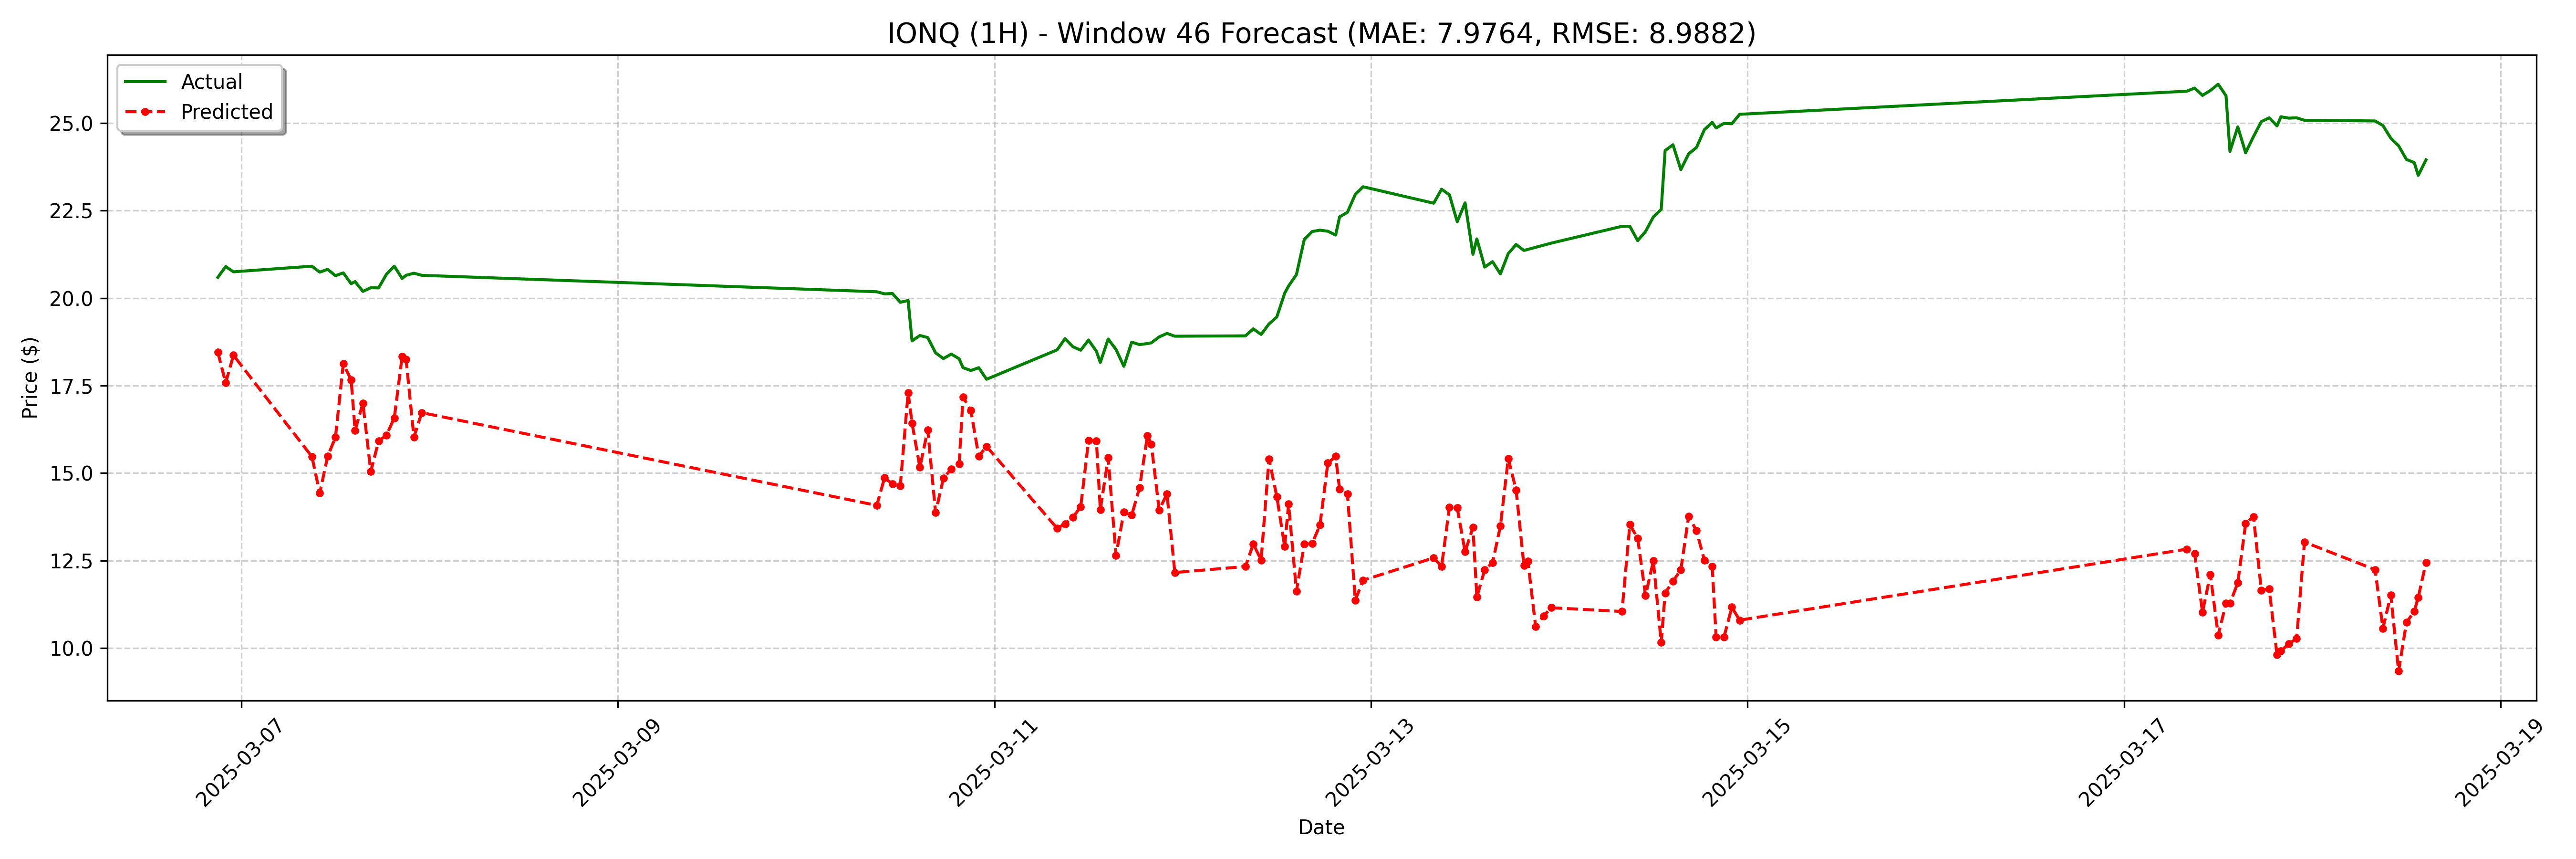

The table this chart was drawn from, first rows:
date, actual, forecast
2025-03-06 21:00:00, 20.59, 18.45
2025-03-06 22:00:00, 20.9, 17.58
2025-03-06 23:00:00, 20.75, 18.37
2025-03-07 09:00:00, 20.91, 15.47
2025-03-07 10:00:00, 20.74, 14.43
2025-03-07 11:00:00, 20.82, 15.48
2025-03-07 12:00:00, 20.64, 16.02
2025-03-07 13:00:00, 20.72, 18.12
2025-03-07 14:00:00, 20.41, 17.66
2025-03-07 14:30:00, 20.47, 16.22
2025-03-07 15:30:00, 20.19, 17
2025-03-07 16:30:00, 20.3, 15.05
2025-03-07 17:30:00, 20.29, 15.92
2025-03-07 18:30:00, 20.68, 16.08
2025-03-07 19:30:00, 20.91, 16.58
2025-03-07 20:30:00, 20.56, 18.33
2025-03-07 21:00:00, 20.65, 18.25
2025-03-07 22:00:00, 20.71, 16.03
2025-03-07 23:00:00, 20.65, 16.73
2025-03-10 09:00:00, 20.18, 14.08
2025-03-10 10:00:00, 20.12, 14.87
2025-03-10 11:00:00, 20.13, 14.69
2025-03-10 12:00:00, 19.88, 14.63
2025-03-10 13:00:00, 19.93, 17.3
2025-03-10 13:30:00, 18.77, 16.43
2025-03-10 14:30:00, 18.93, 15.16
2025-03-10 15:30:00, 18.87, 16.23
2025-03-10 16:30:00, 18.43, 13.87
2025-03-10 17:30:00, 18.27, 14.85
2025-03-10 18:30:00, 18.4, 15.12
2025-03-10 19:30:00, 18.26, 15.27
2025-03-10 20:00:00, 18.01, 17.17
2025-03-10 21:00:00, 17.93, 16.79
2025-03-10 22:00:00, 18.01, 15.48
2025-03-10 23:00:00, 17.68, 15.76
2025-03-11 08:00:00, 18.52, 13.42
2025-03-11 09:00:00, 18.84, 13.55
2025-03-11 10:00:00, 18.61, 13.74
2025-03-11 11:00:00, 18.51, 14.03
2025-03-11 12:00:00, 18.8, 15.93
2025-03-11 13:00:00, 18.48, 15.92
2025-03-11 13:30:00, 18.16, 13.95
2025-03-11 14:30:00, 18.83, 15.43
2025-03-11 15:30:00, 18.53, 12.65
2025-03-11 16:30:00, 18.05, 13.88
2025-03-11 17:30:00, 18.74, 13.8
2025-03-11 18:30:00, 18.67, 14.58
2025-03-11 19:30:00, 18.7, 16.06
2025-03-11 20:00:00, 18.72, 15.82
2025-03-11 21:00:00, 18.89, 13.95
2025-03-11 22:00:00, 18.99, 14.4
2025-03-11 23:00:00, 18.91, 12.16
2025-03-12 08:00:00, 18.92, 12.33
2025-03-12 09:00:00, 19.12, 12.97
2025-03-12 10:00:00, 18.96, 12.51
2025-03-12 11:00:00, 19.26, 15.4
2025-03-12 12:00:00, 19.46, 14.33
2025-03-12 13:00:00, 20.14, 12.9
2025-03-12 13:30:00, 20.34, 14.12
2025-03-12 14:30:00, 20.67, 11.63
... 68 more rows
